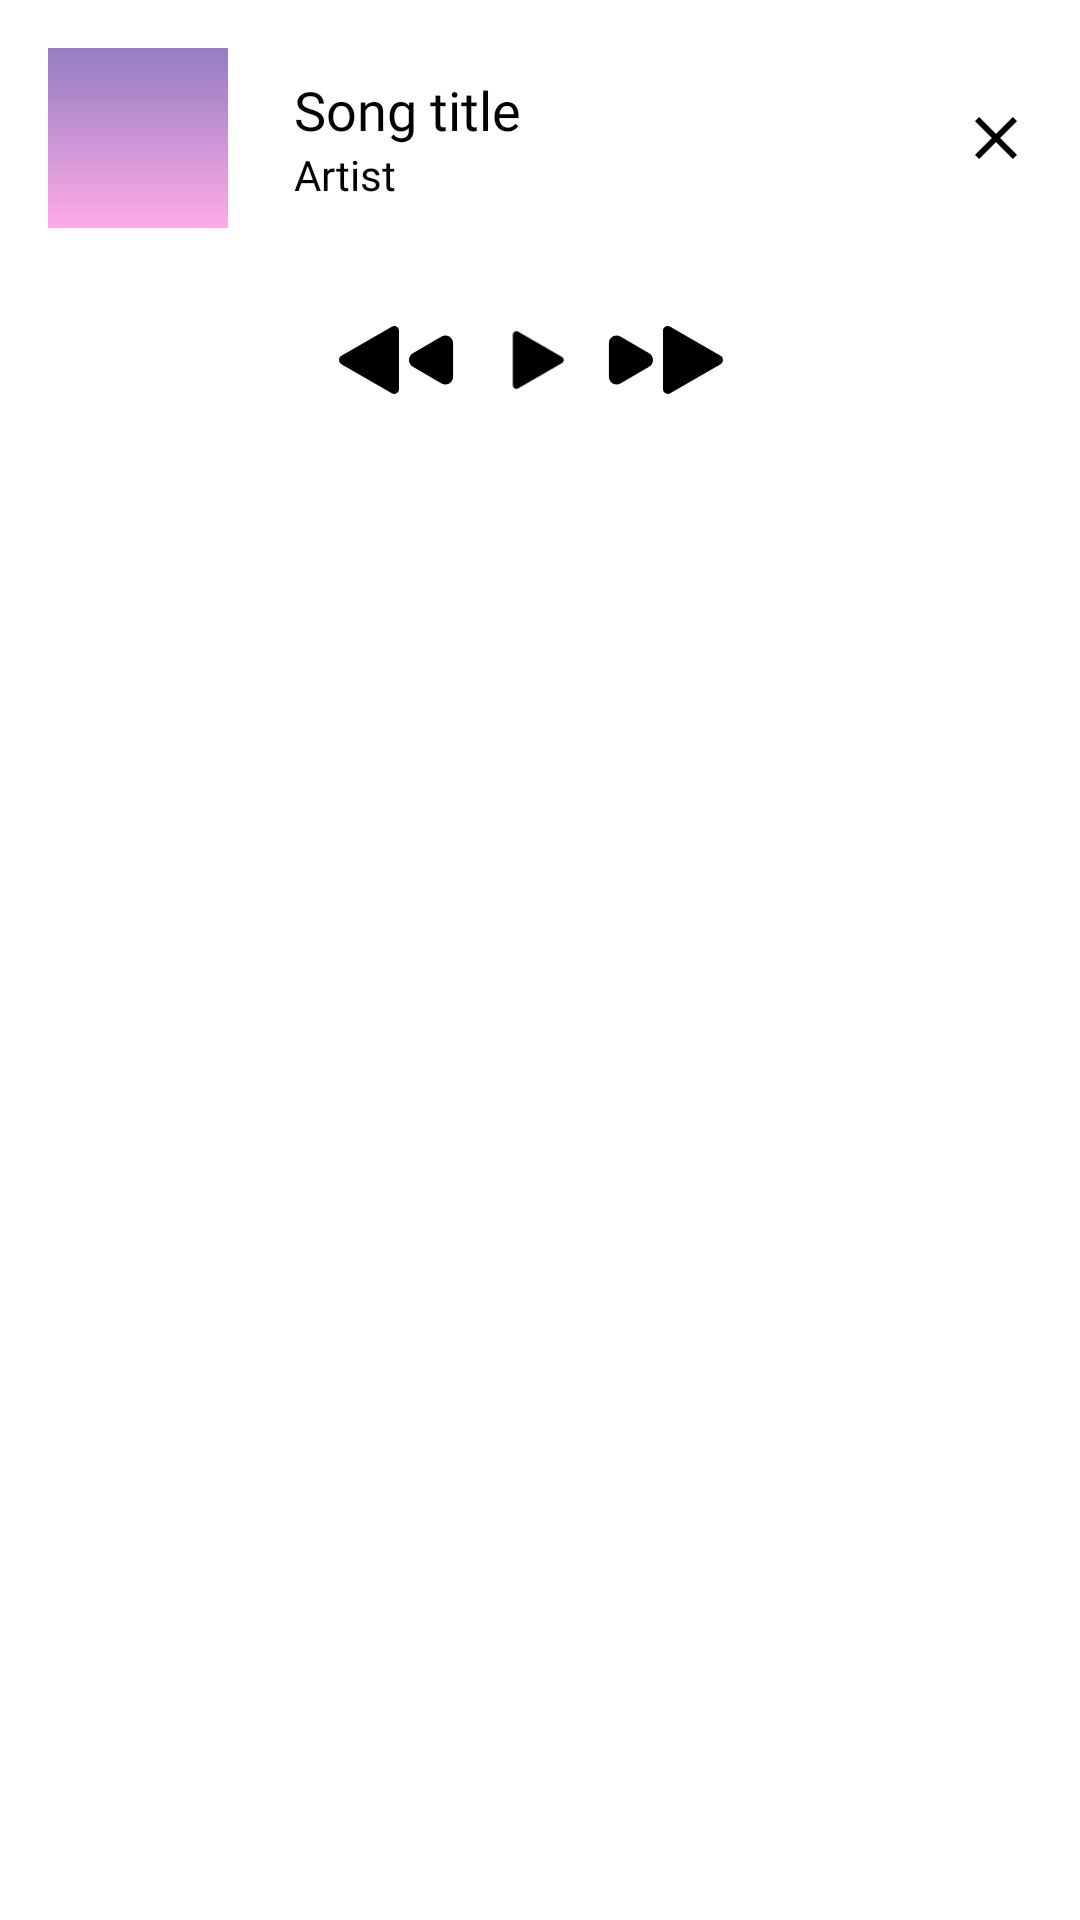

The Android layout XML behind this screen, and the referenced resources:
<!-- AndroidManifest.xml: application theme Theme.MusicApp -->
<!-- res/layout/notification_large.xml -->
<?xml version="1.0" encoding="utf-8"?>
<LinearLayout xmlns:android="http://schemas.android.com/apk/res/android"
    xmlns:app="http://schemas.android.com/apk/res-auto"
    android:layout_width="match_parent"
    android:layout_height="wrap_content"
    android:orientation="vertical"
    android:paddingBottom="8dp">

    <LinearLayout
        android:layout_width="match_parent"
        android:layout_height="wrap_content"
        android:gravity="center_vertical"
        android:orientation="horizontal">

        <ImageView
            android:id="@+id/ivNotification"
            android:layout_width="@dimen/player_avatar_size"
            android:layout_height="@dimen/player_avatar_size"
            android:layout_margin="16dp"
            android:scaleType="centerCrop"
            android:src="@drawable/bg_player_screen" />

        <LinearLayout
            android:layout_width="0dp"
            android:layout_height="wrap_content"
            android:layout_marginHorizontal="6dp"
            android:layout_weight="1"
            android:orientation="vertical">

            <TextView
                android:maxLines="1"
                android:id="@+id/tvTitleNotification"
                style="@style/pasific_text_style"
                android:text="Song title"
                android:textColor="@color/black"
                android:textSize="18sp" />

            <TextView
                android:maxLines="1"
                android:id="@+id/tvArtistNotification"
                style="@style/railaway_bold_text_style"
                android:text="Artist"
                android:textSize="14sp" />
        </LinearLayout>

        <ImageButton
            android:id="@+id/btnCancel"
            android:layout_width="wrap_content"
            android:layout_height="wrap_content"
            android:layout_marginHorizontal="16dp"
            android:background="?android:selectableItemBackgroundBorderless"
            android:src="@drawable/ic_cancel" />
    </LinearLayout>

    <LinearLayout
        android:id="@+id/linearButtons"
        android:layout_width="match_parent"
        android:layout_height="wrap_content"
        android:layout_marginVertical="16dp"
        android:gravity="center"
        android:orientation="horizontal">

        <LinearLayout
            android:id="@+id/btPrevNotification"
            android:layout_width="wrap_content"
            android:layout_height="wrap_content"
            android:layout_marginHorizontal="6dp"
            android:layout_marginEnd="6dp"
            android:background="?android:selectableItemBackgroundBorderless"
            android:gravity="center"
            android:orientation="horizontal">

            <ImageView
                android:layout_width="24dp"
                android:layout_height="24dp"
                android:src="@drawable/ic_prev_large" />

            <ImageView
                android:layout_width="18dp"
                android:layout_height="18dp"
                android:src="@drawable/ic_prev_small" />
        </LinearLayout>

        <ImageView
            android:id="@+id/btPlay"
            android:layout_width="24dp"
            android:layout_height="24dp"
            android:layout_marginHorizontal="6dp"
            android:background="?android:selectableItemBackgroundBorderless"
            android:src="@drawable/ic_play" />

        <LinearLayout
            android:id="@+id/btNextNotification"
            android:layout_width="wrap_content"
            android:layout_height="wrap_content"
            android:layout_marginHorizontal="6dp"
            android:background="?android:selectableItemBackgroundBorderless"
            android:gravity="center"
            android:orientation="horizontal">

            <ImageView
                android:layout_width="18dp"
                android:layout_height="18dp"
                android:src="@drawable/ic_next_small" />

            <ImageView
                android:layout_width="24dp"
                android:layout_height="24dp"
                android:src="@drawable/ic_next_large" />
        </LinearLayout>
    </LinearLayout>
</LinearLayout>
<!-- resources referenced by this layout -->
<resources>
  <color name="black">#FF000000</color>
  <dimen name="player_avatar_size">60dp</dimen>
  <!-- drawable bg_player_screen (drawable) -->
  <?xml version="1.0" encoding="utf-8"?>
  <shape xmlns:android="http://schemas.android.com/apk/res/android"
      android:shape="rectangle">
      <gradient
          android:angle="-90"
          android:endColor="#FFABE6"
          android:startColor="#937DC2" />
  </shape>
  <!-- drawable ic_cancel (drawable) -->
  <vector xmlns:android="http://schemas.android.com/apk/res/android"
      android:width="24dp"
      android:height="24dp"
      android:viewportWidth="24"
      android:viewportHeight="24"
      android:tint="#000"
      >
      <path
          android:fillColor="@android:color/white"
          android:pathData="M19,6.41L17.59,5 12,10.59 6.41,5 5,6.41 10.59,12 5,17.59 6.41,19 12,13.41 17.59,19 19,17.59 13.41,12z" />
  </vector>
  <!-- drawable ic_next_large (drawable) -->
  <vector xmlns:android="http://schemas.android.com/apk/res/android"
      android:width="25dp"
      android:height="30dp"
      android:viewportWidth="25"
      android:viewportHeight="30">
    <path
        android:pathData="M24,13.268C25.333,14.038 25.333,15.962 24,16.732L3,28.856C1.667,29.626 0,28.664 0,27.124L0,2.876C0,1.336 1.667,0.374 3,1.144L24,13.268Z"
        android:fillColor="#000000"/>
  </vector>
  <!-- drawable ic_next_small (drawable) -->
  <vector xmlns:android="http://schemas.android.com/apk/res/android"
      android:width="12dp"
      android:height="14dp"
      android:viewportWidth="12"
      android:viewportHeight="14">
    <path
        android:pathData="M11,5.268C12.333,6.038 12.333,7.962 11,8.732L3.5,13.062C2.167,13.832 0.5,12.87 0.5,11.33V2.67C0.5,1.13 2.167,0.168 3.5,0.938L11,5.268Z"
        android:fillColor="#000000"/>
  </vector>
  <!-- drawable ic_play (drawable) -->
  <vector xmlns:android="http://schemas.android.com/apk/res/android"
      android:width="42dp"
      android:height="42dp"
      android:viewportWidth="42"
      android:viewportHeight="42">
    <path
        android:pathData="M39,19.268C40.333,20.038 40.333,21.962 39,22.732L13.5,37.454C12.167,38.224 10.5,37.262 10.5,35.722L10.5,6.278C10.5,4.738 12.167,3.776 13.5,4.546L39,19.268Z"
        android:fillColor="#000000"/>
    <path
        android:pathData="M39,19.268C40.333,20.038 40.333,21.962 39,22.732L13.5,37.454C12.167,38.224 10.5,37.262 10.5,35.722L10.5,6.278C10.5,4.738 12.167,3.776 13.5,4.546L39,19.268Z"
        android:fillColor="#000000"/>
  </vector>
  <!-- drawable ic_prev_large (drawable) -->
  <vector xmlns:android="http://schemas.android.com/apk/res/android"
      android:width="25dp"
      android:height="30dp"
      android:viewportWidth="25"
      android:viewportHeight="30">
    <path
        android:pathData="M1,13.268C-0.333,14.038 -0.333,15.962 1,16.732L22,28.856C23.333,29.626 25,28.664 25,27.124L25,2.876C25,1.336 23.333,0.374 22,1.144L1,13.268Z"
        android:fillColor="#000000"/>
  </vector>
  <!-- drawable ic_prev_small (drawable) -->
  <vector xmlns:android="http://schemas.android.com/apk/res/android"
      android:width="12dp"
      android:height="14dp"
      android:viewportWidth="12"
      android:viewportHeight="14">
    <path
        android:pathData="M1,5.268C-0.333,6.038 -0.333,7.962 1,8.732L8.5,13.062C9.833,13.832 11.5,12.87 11.5,11.33V2.67C11.5,1.13 9.833,0.168 8.5,0.938L1,5.268Z"
        android:fillColor="#000000"/>
  </vector>
  <style name="pasific_text_style">
          <item name="android:layout_width">wrap_content</item>
          <item name="android:layout_height">wrap_content</item>
          <item name="android:fontFamily">@font/pacifico_regular</item>
      </style>
  <style name="railaway_bold_text_style">
          <item name="android:layout_width">wrap_content</item>
          <item name="android:layout_height">wrap_content</item>
          <item name="android:fontFamily">@font/raleway_bold</item>
          <item name="android:textColor">@color/black</item>
      </style>
</resources>
